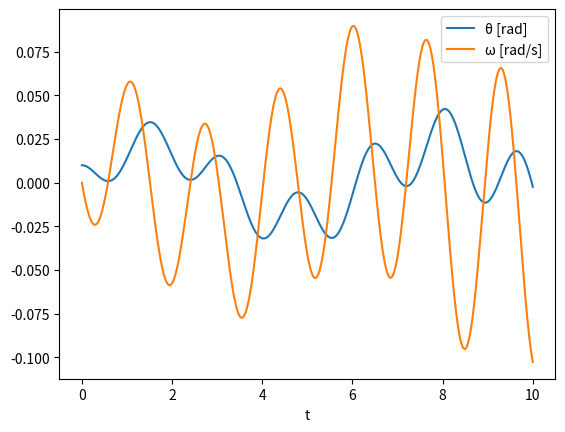

This figure's Python source:
import numpy as np
import matplotlib.pyplot as plt

l = 1.0                             # length [m]
m = 1.0                             # mass [kg]
g = 9.81                            # gravitational acceleration [m/s²]
θ0 = 0.01                          # initial angular deflection [rad]
ω0 = 0.0                            # initial angular velocity [rad/s]
t_span = (0.0, 10.0)                # time interval
dt = 0.01                           # time step
M = lambda t: 0.1*np.sin(t)         # external torque [Nm], function

# initialize arrays to store results
n = int((t_span[1] - t_span[0])/dt) + 1
θ = np.zeros(n)
ω = np.zeros(n)
t = np.linspace(t_span[0], t_span[1], n)

# set initial values
θ[0] = θ0
ω[0] = ω0

# iterate over time steps and update values using finite difference method
for i in range(1, n):
    θ[i] = θ[i-1] + dt*ω[i-1]
    ω[i] = ω[i-1] - 3*g/(2*l)*np.sin(θ[i-1])*dt + 3/(m*l**2)*M(t[i-1])*dt

# plot results
plt.plot(t, θ, label='θ [rad]')
plt.plot(t, ω, label='ω [rad/s]')
plt.xlabel('t')
plt.legend()
plt.show()